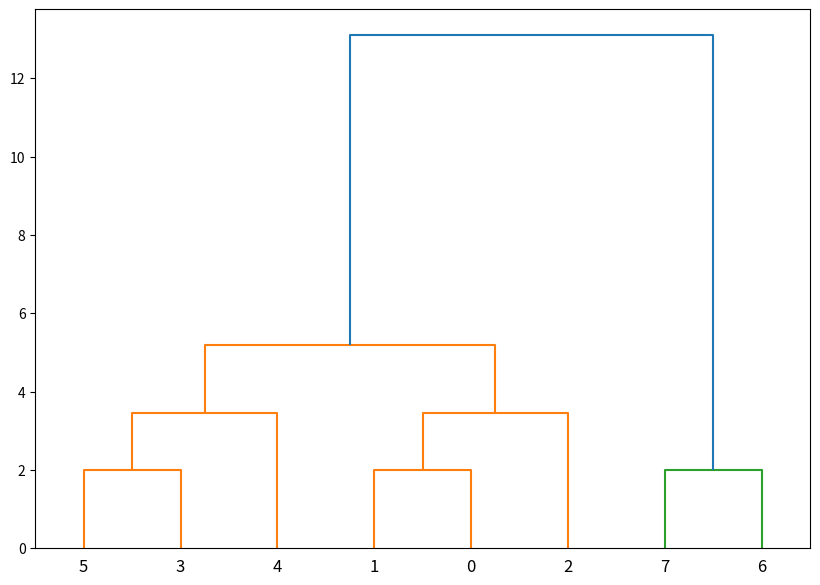

The matplotlib source for this figure:
# ch33_3.py
import numpy as np
from scipy.cluster.hierarchy import dendrogram, ward
import matplotlib.pyplot as plt

# 定義一組簡單的二維數據點
data = np.array([[1, 2], 
                 [1, 4], 
                 [1, 0], 
                 [4, 2], 
                 [4, 4], 
                 [4, 0],
                 [10, 2],
                 [10, 4]])

# 進行凝聚性分群
linked = ward(data)
print(linked)

# 繪製樹狀圖
plt.figure(figsize=(10, 7))
dendrogram(linked,                          # linkage()輸出
           orientation='top',               # 樹狀方向
           labels=range(0, 8),              # 原節點標記 0 ~ 7
           distance_sort='descending',      # 分支往下排序
           show_leaf_counts=True)           # 顯示葉節點數量
plt.show()



